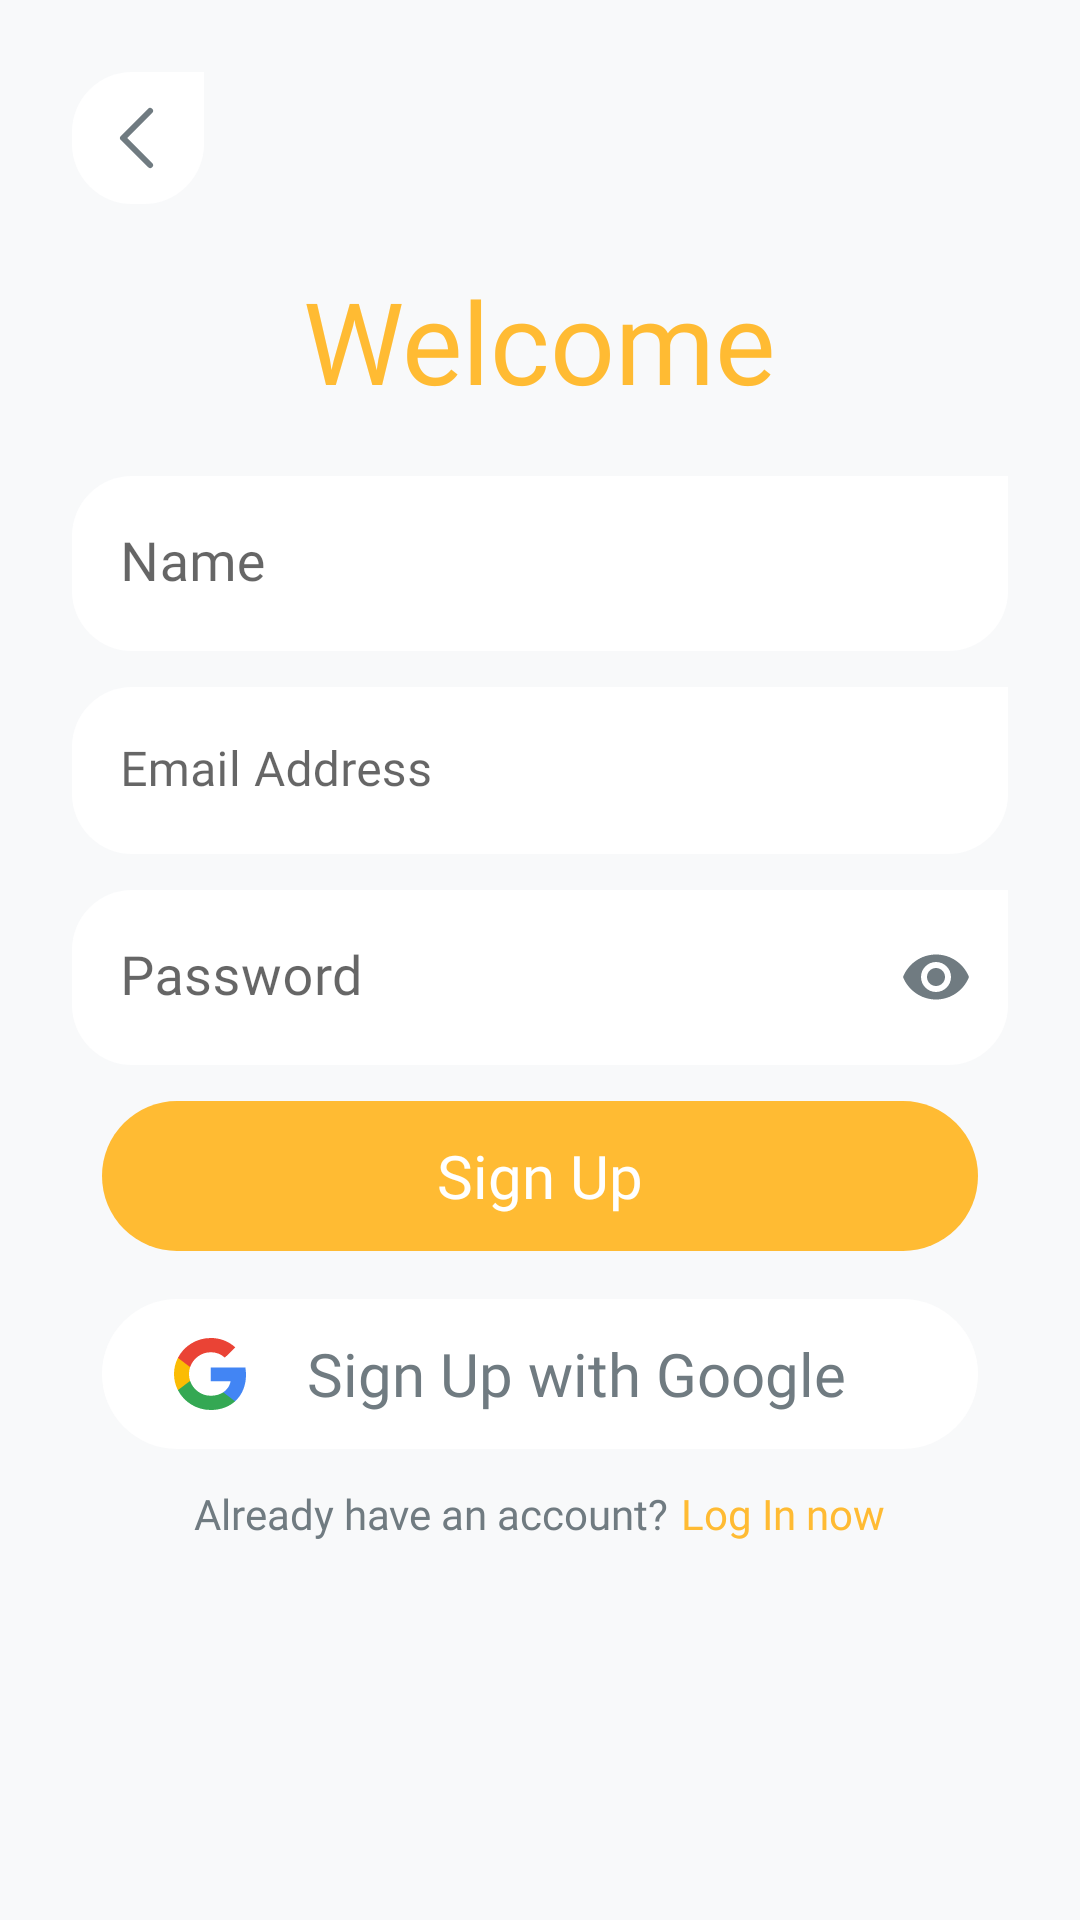

Here is an Android app screen rendered from its layout file. Give the layout XML and the strings, colors and styles it references.
<!-- AndroidManifest.xml: activity theme Theme.Pets -->
<!-- res/layout/activity_signup.xml -->
<?xml version="1.0" encoding="utf-8"?>
<androidx.constraintlayout.widget.ConstraintLayout xmlns:android="http://schemas.android.com/apk/res/android"
    xmlns:app="http://schemas.android.com/apk/res-auto"
    xmlns:tools="http://schemas.android.com/tools"
    android:layout_width="match_parent"
    android:layout_height="match_parent"
    tools:context=".LoginActivity"
    android:background="@color/bg">


    <LinearLayout
        android:layout_width="match_parent"
        android:layout_height="match_parent"
        android:orientation="vertical"
        >


        <ImageButton
            android:id="@+id/goBack"
            android:layout_width="wrap_content"
            android:layout_height="wrap_content"
            android:layout_marginStart="24dp"
            android:layout_marginTop="24dp"
            android:background="@drawable/field"
            android:padding="10dp"
            android:layout_gravity=""
            android:shadowColor="@color/black"
            android:src="@drawable/chevron_left" />

        <TextView
            android:layout_width="wrap_content"
            android:layout_height="wrap_content"
            android:layout_gravity="center"
            android:layout_weight="0"
            android:layout_margin="20dp"
            android:fontFamily="@font/poppins_regular"
            android:text="@string/welcome"
            android:textColor="@color/yellow"
            android:textSize="38sp" />

        <com.google.android.material.textfield.TextInputLayout
            android:layout_width="match_parent"
            android:layout_height="wrap_content"
            android:layout_marginBottom="12dp"
            android:hint="@string/name"
            app:boxStrokeColor="@android:color/transparent"
            app:boxStrokeWidth="0dp"

            app:boxStrokeWidthFocused="0dp"
            app:hintTextColor="@color/not_active">

            <com.google.android.material.textfield.TextInputEditText
                android:id="@+id/name"
                android:cursorVisible="false"
                android:layout_width="match_parent"
                android:layout_height="wrap_content"
                android:layout_marginLeft="24dp"
                android:layout_marginRight="24dp"
                android:background="@drawable/field"
                android:fontFamily="@font/poppins_regular"
                android:inputType="textPersonName"
                android:textColor="@color/black"
                android:textSize="18sp" />

        </com.google.android.material.textfield.TextInputLayout>
        <com.google.android.material.textfield.TextInputLayout
            android:layout_width="match_parent"
            android:layout_height="wrap_content"
            android:layout_marginBottom="12dp"
            android:hint="@string/email"
            app:boxStrokeColor="@android:color/transparent"
            app:boxStrokeWidth="0dp"
            app:boxStrokeWidthFocused="0dp"
            app:hintTextColor="@color/not_active">

            <com.google.android.material.textfield.TextInputEditText
                android:id="@+id/email"
                android:cursorVisible="false"
                android:layout_width="match_parent"
                android:layout_height="wrap_content"
                android:layout_marginLeft="24dp"
                android:layout_marginRight="24dp"
                android:background="@drawable/field"
                android:fontFamily="@font/poppins_regular"
                android:inputType="textEmailAddress"
                android:textColor="@color/black"
                android:textSize="16sp" />

        </com.google.android.material.textfield.TextInputLayout>


        <com.google.android.material.textfield.TextInputLayout
            android:layout_width="match_parent"
            android:layout_height="wrap_content"
            android:hint="@string/password"
            app:boxStrokeColor="@android:color/transparent"
            app:boxStrokeWidth="0dp"
            app:boxStrokeWidthFocused="0dp"
            app:hintTextColor="@color/not_active"
            app:passwordToggleEnabled="true"
            app:passwordToggleTint="@color/not_active">

            <com.google.android.material.textfield.TextInputEditText
                android:id="@+id/password"
                android:cursorVisible="false"
                android:layout_width="match_parent"
                android:layout_height="wrap_content"
                android:layout_marginLeft="24dp"
                android:layout_marginRight="24dp"
                android:background="@drawable/field"
                android:fontFamily="@font/poppins_regular"
                android:inputType="textPassword"
                android:textColor="@color/black"
                android:maxLength="8"
                android:textSize="18sp" />

        </com.google.android.material.textfield.TextInputLayout>


        <android.widget.Button
            android:id="@+id/btnSignUp"
            android:layout_width="match_parent"
            android:layout_height="50dp"
            android:layout_marginLeft="34dp"
            android:layout_marginTop="12dp"
            android:layout_marginRight="34dp"
            android:layout_marginBottom="16dp"
            android:background="@drawable/button"
            android:fontFamily="@font/poppins_medium"
            android:shadowColor="@color/white"
            android:stateListAnimator="@null"
            android:text="@string/signUp"
            android:textAllCaps="false"
            android:textColor="@color/white"
            android:textSize="20sp" />

        <android.widget.Button
            android:layout_width="match_parent"
            android:id="@+id/signUpWithGoogle"
            android:layout_height="50dp"
            android:layout_marginLeft="34dp"
            android:layout_marginRight="34dp"
            android:layout_marginBottom="12dp"
            android:background="@drawable/button2"
            android:drawableStart="@drawable/google"
            android:paddingLeft="24dp"
            android:paddingRight="24dp"
            android:fontFamily="@font/poppins_medium"
            android:gravity="center"
            android:shadowColor="@color/white"
            android:text="@string/signUpGoogle"
            android:textAllCaps="false"
            android:textColor="@color/not_active"
            android:textSize="20sp"
            android:stateListAnimator="@null"/>

        <LinearLayout
            android:layout_width="match_parent"
            android:layout_height="wrap_content"
            android:orientation="horizontal"

            android:gravity="center">


            <TextView
                android:layout_width="wrap_content"
                android:layout_height="wrap_content"
                android:layout_weight="0"
                android:fontFamily="@font/poppins_regular"
                android:text="@string/haveAccount"
                android:layout_marginEnd="4dp"
                android:textColor="@color/not_active"
                android:textSize="14sp" />


            <TextView
                android:id="@+id/loginNow"
                android:layout_width="wrap_content"
                android:layout_height="wrap_content"
                android:layout_weight="0"
                android:fontFamily="@font/poppins_regular"
                android:text="@string/logInNow"
                android:textColor="@color/yellow"
                android:textSize="14sp"
                tools:ignore="TouchTargetSizeCheck" />




        </LinearLayout>


    </LinearLayout>

</androidx.constraintlayout.widget.ConstraintLayout>
<!-- resources referenced by this layout -->
<resources>
  <color name="bg">#F8F9FA</color>
  <color name="black">#FF000000</color>
  <color name="not_active">#707B81</color>
  <color name="white">#FFFFFFFF</color>
  <color name="yellow">#FFBB33</color>
  <!-- drawable button (drawable) -->
  <?xml version="1.0" encoding="utf-8"?>
  <shape xmlns:android="http://schemas.android.com/apk/res/android" android:shape="rectangle">
  
  
          <solid android:color="#FFBB33"/>
          <corners android:radius="50dp"/>
  
  
  </shape>
  <!-- drawable button2 (drawable) -->
  <?xml version="1.0" encoding="utf-8"?>
  <shape xmlns:android="http://schemas.android.com/apk/res/android" android:shape="rectangle">
  
  
      <solid android:color="#FFFFFF"/>
      <corners android:radius="50dp"/>
  
  
  </shape>
  <!-- drawable chevron_left (drawable) -->
  <vector xmlns:android="http://schemas.android.com/apk/res/android"
      android:width="24dp"
      android:height="24dp"
      android:viewportWidth="24"
      android:viewportHeight="24">
    <path
        android:pathData="M16.707,20.293a1,1 0,1 1,-1.414 1.414l-9,-9a1,1 0,0 1,0 -1.414l9,-9a1,1 0,1 1,1.414 1.414L8.414,12Z"
        android:fillColor="@color/not_active"/>
  </vector>
  <!-- drawable field (drawable) -->
  <?xml version="1.0" encoding="utf-8"?>
  <shape xmlns:android="http://schemas.android.com/apk/res/android"
      android:shape="rectangle"
      android:padding="10dp">
  
      <solid android:color="@color/white" />
      <corners
          android:bottomRightRadius="20dp"
          android:bottomLeftRadius="20dp"
          android:topLeftRadius="20dp"
          android:topRightRadius="-10dp" />
  </shape>
  <string name="email">Email Address</string>
  <string name="haveAccount">Already have an account?</string>
  <string name="logInNow">Log In now</string>
  <string name="name">Name</string>
  <string name="password">Password</string>
  <string name="signUp">Sign Up</string>
  <string name="signUpGoogle">Sign Up with Google</string>
  <string name="welcome">Welcome</string>
  <style name="Theme.Pets" parent="Theme.MaterialComponents.Light.NoActionBar">
          
          <item name="colorPrimary">@color/purple_500</item>
          <item name="colorPrimaryVariant">@color/purple_700</item>
          <item name="colorOnPrimary">@color/white</item>
          
          <item name="colorSecondary">@color/teal_200</item>
          <item name="colorSecondaryVariant">@color/teal_700</item>
          <item name="colorOnSecondary">@color/black</item>
          
          <item name="android:statusBarColor">?attr/colorPrimaryVariant</item>
          
          <item name="android:windowNoTitle">true</item>
      </style>
  <color name="purple_500">#FFBB33</color>
  <color name="purple_700">#FFBB33</color>
  <color name="teal_200">#FF03DAC5</color>
  <color name="teal_700">#FF018786</color>
</resources>
